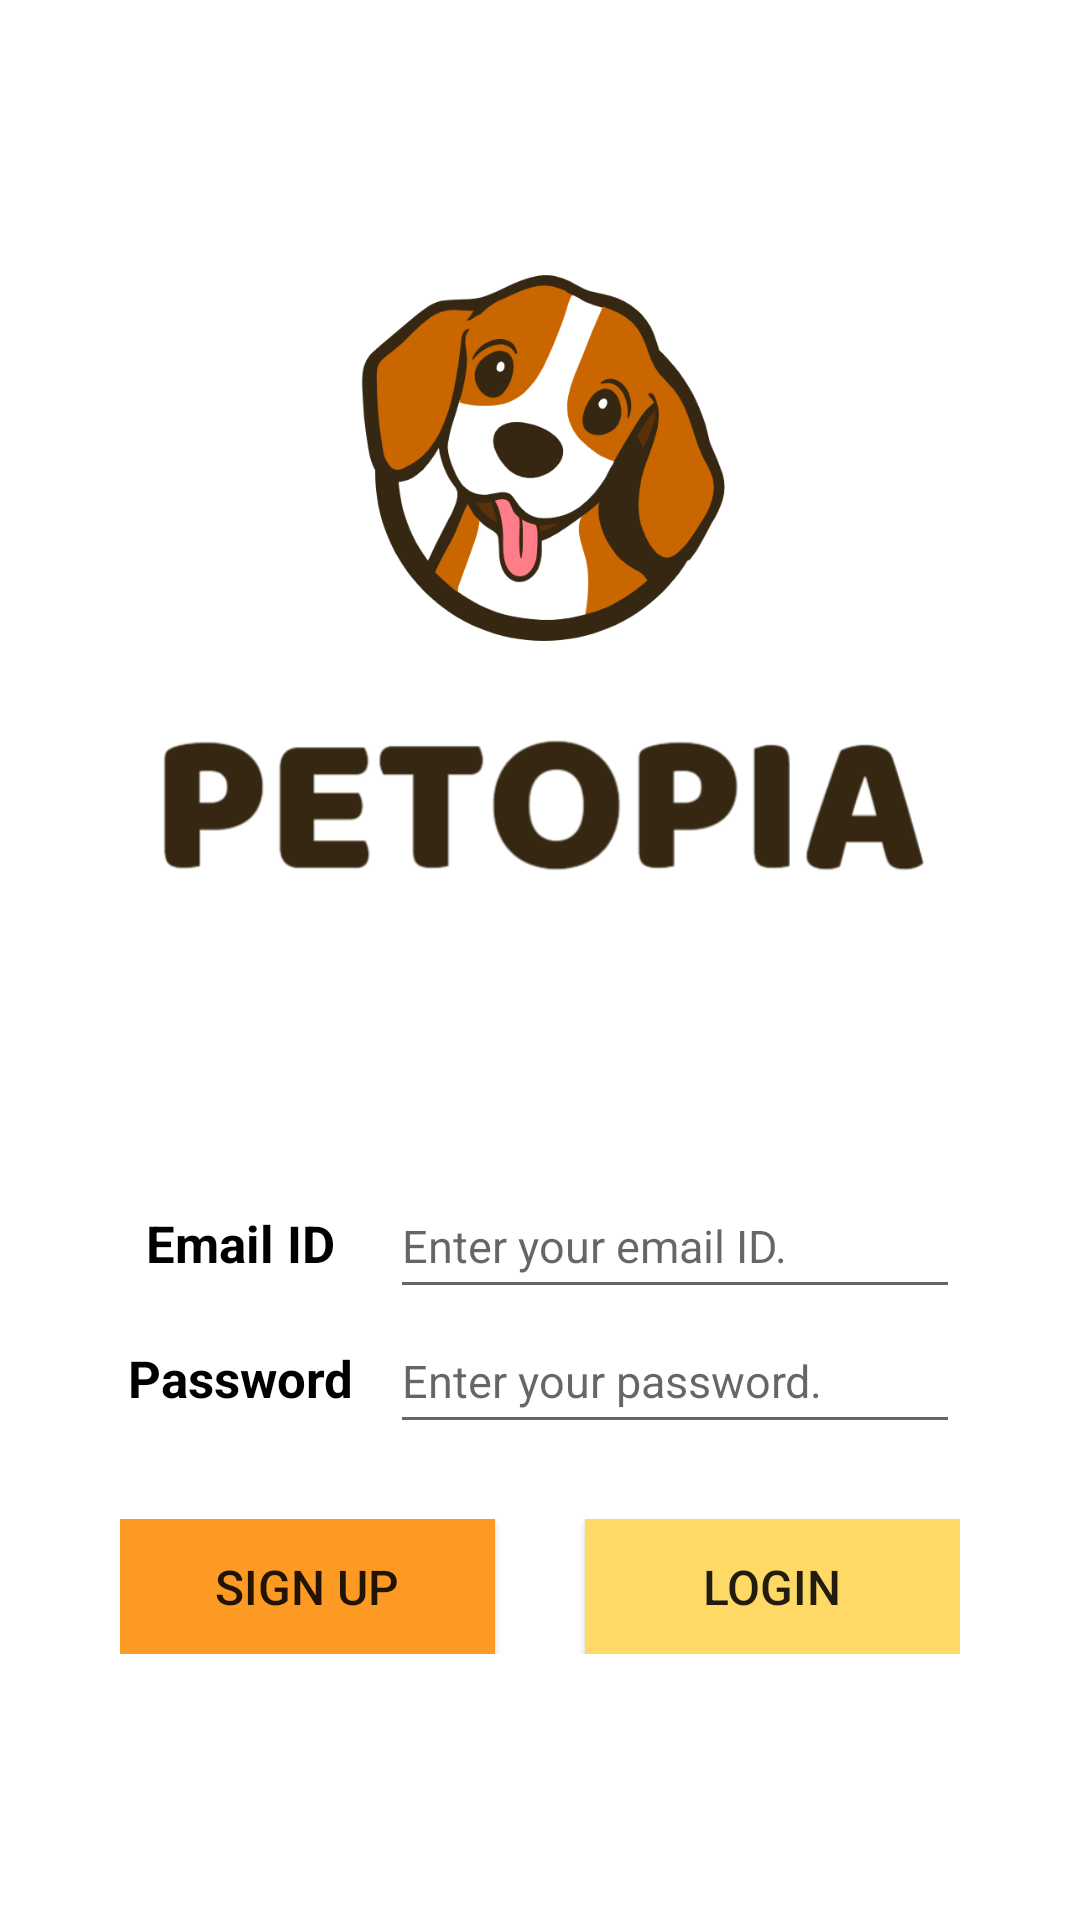

Layout XML and referenced resources for this Android screen:
<!-- AndroidManifest.xml: application theme AppTheme -->
<!-- res/layout/activity_login.xml -->
<?xml version="1.0" encoding="utf-8"?>
<androidx.constraintlayout.widget.ConstraintLayout xmlns:android="http://schemas.android.com/apk/res/android"
    xmlns:app="http://schemas.android.com/apk/res-auto"
    xmlns:tools="http://schemas.android.com/tools"
    android:layout_width="match_parent"
    android:layout_height="match_parent"
    android:background="@android:color/white"
    tools:context="com.example.petopiaapp.Activities.LoginActivity">
    <LinearLayout
        android:background="@android:color/white"
        android:id="@+id/top_layout"
        android:orientation="vertical"
        android:layout_width="wrap_content"
        android:layout_height="wrap_content"
        android:gravity="center"
        app:layout_constraintTop_toTopOf="parent"
        app:layout_constraintBottom_toTopOf="@+id/bottom_layout"
        app:layout_constraintStart_toStartOf="parent"
        app:layout_constraintEnd_toEndOf="parent">

        <ImageView
            android:id="@+id/app_icon"
            android:src="@drawable/app_icon"
            android:layout_width="130dp"
            android:layout_height="130dp"
            android:layout_marginBottom="50px" />

        <ImageView
            android:id="@+id/app_title1"
            android:layout_width="282dp"
            android:layout_height="67dp"
            android:src="@drawable/app_title" />
    </LinearLayout>

    <LinearLayout
        android:id="@+id/bottom_layout"
        android:orientation="vertical"
        android:layout_width="wrap_content"
        android:layout_height="wrap_content"
        android:gravity="center"
        app:layout_constraintTop_toBottomOf="@+id/top_layout"
        app:layout_constraintBottom_toBottomOf="parent"
        app:layout_constraintStart_toStartOf="parent"
        app:layout_constraintEnd_toEndOf="parent">

        <TableLayout
            android:id="@+id/table_layout"
            android:layout_width="280dp"
            android:layout_height="wrap_content"
            android:layout_gravity="center"
            android:stretchColumns="1"
            android:shrinkColumns="0"
            >

            <TableRow>
                <TextView
                    android:id="@+id/id"
                    android:text="Email ID"
                    android:textColor="@android:color/black"
                    android:layout_width="80dp"
                    android:layout_height="wrap_content"
                    android:textSize="17dp"
                    android:textStyle="bold"
                    android:textAlignment="center"
                    android:gravity="center_horizontal" />

                <EditText
                    android:id="@+id/edit_id"
                    android:textColor="@android:color/black"
                    android:layout_width="190dp"
                    android:layout_height="45dp"
                    android:layout_marginLeft="10dp"
                    android:textSize="15dp"
                    android:hint="Enter your email ID."
                    android:inputType="text" />
            </TableRow>

            <TableRow>
                <TextView
                    android:id="@+id/pw"
                    android:text="Password"
                    android:layout_width="80dp"
                    android:layout_height="wrap_content"
                    android:textSize="17dp"
                    android:textColor="@android:color/black"
                    android:textStyle="bold"
                    android:textAlignment="center"
                    android:gravity="center_horizontal" />

                <EditText
                    android:id="@+id/edit_pw"
                    android:textColor="@android:color/black"
                    android:layout_width="190dp"
                    android:layout_height="45dp"
                    android:layout_marginLeft="10dp"
                    android:textSize="15dp"
                    android:hint="Enter your password."
                    android:inputType="textPassword" />
            </TableRow>
        </TableLayout>

        <LinearLayout
            android:id="@+id/buttons"
            android:orientation="horizontal"
            android:layout_width="wrap_content"
            android:layout_height="wrap_content"
            android:layout_marginTop="25dp"
            android:layout_gravity="center">

            <Button
                android:id="@+id/signup_button"
                android:text="SIGN UP"
                android:layout_width="125dp"
                android:layout_height="45dp"
                android:padding="0dp"
                android:textSize="16dp"
                android:background="@color/main_orange" />

            <Button
                android:id="@+id/login_button"
                android:text="LOGIN"
                android:layout_width="125dp"
                android:layout_height="45dp"
                android:layout_marginLeft="30dp"
                android:padding="0dp"
                android:textSize="16dp"
                android:background="@color/sub_yellow" />

        </LinearLayout>
    </LinearLayout>
</androidx.constraintlayout.widget.ConstraintLayout>
<!-- resources referenced by this layout -->
<resources>
  <color name="main_orange">#FD9A24</color>
  <color name="sub_yellow">#FFD966</color>
  <!-- drawable app_icon: png bitmap (drawable, 38248 bytes) -->
  <!-- drawable app_title: png bitmap (drawable, 19303 bytes) -->
  <style name="AppTheme" parent="Theme.AppCompat.Light.NoActionBar">
          
          <item name="windowNoTitle">true</item>
          <item name="colorPrimary">@color/colorPrimary</item>
          <item name="colorPrimaryDark">@android:color/holo_orange_light</item>
          <item name="colorAccent">@color/colorAccent</item>
      </style>
  <color name="colorPrimary">#455CDE</color>
  <color name="colorAccent">#C2BDBF</color>
</resources>
